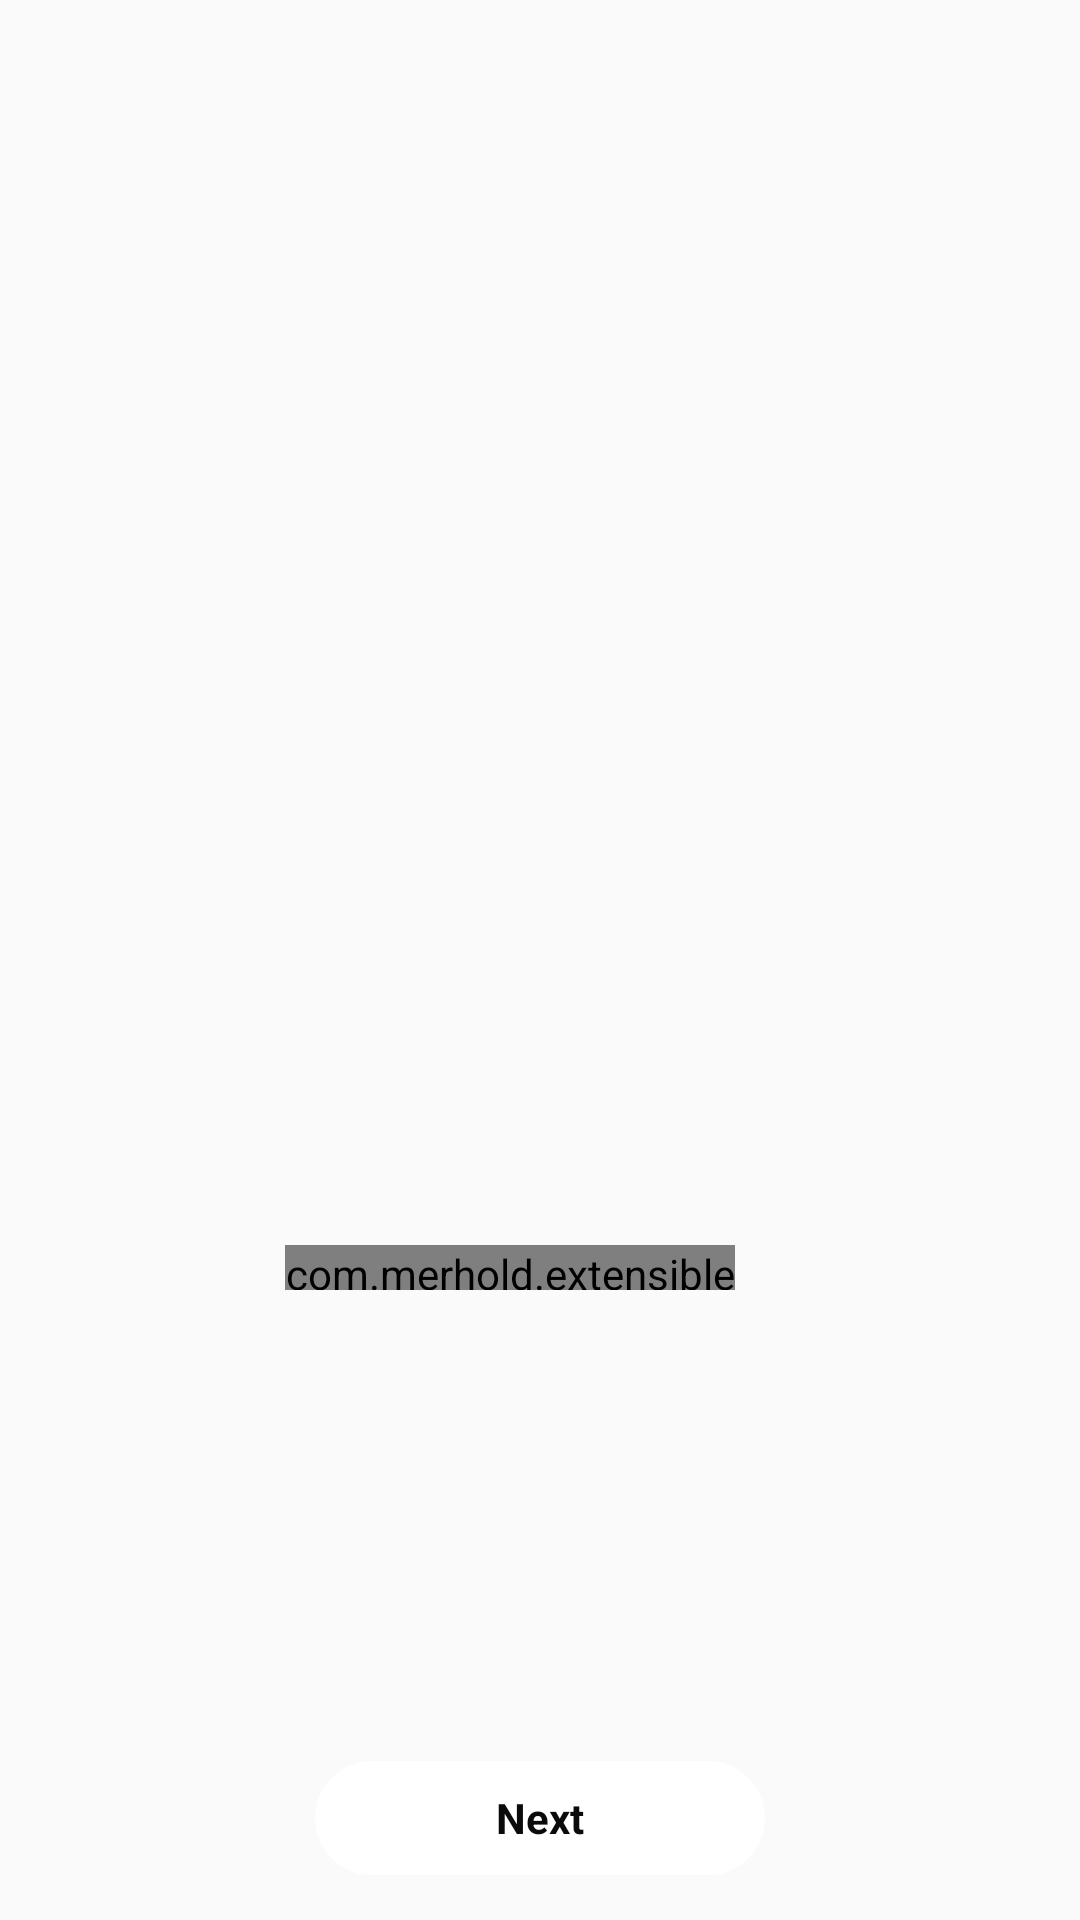

Write the Android layout XML for this screen, with the resource values it uses.
<!-- AndroidManifest.xml: application theme AppTheme.NoActionBar -->
<!-- res/layout/activity_intro.xml -->
<?xml version="1.0" encoding="utf-8"?>

<RelativeLayout xmlns:android="http://schemas.android.com/apk/res/android"
    xmlns:app="http://schemas.android.com/apk/res-auto"
    xmlns:tools="http://schemas.android.com/tools"
    android:layout_width="match_parent"
    android:layout_height="match_parent"
    android:layout_weight="1"
    android:orientation="vertical">
    <androidx.viewpager.widget.ViewPager
        android:id="@+id/vpPager"
        android:layout_width="match_parent"
        android:layout_height="match_parent"
        tools:ignore="MissingConstraints" />

    <LinearLayout
        android:layout_width="match_parent"
        android:layout_height="250dp"
        android:layout_alignParentBottom="true"
        android:gravity="center|top"
        android:orientation="horizontal">

        <LinearLayout
            android:layout_width="match_parent"
            android:layout_height="wrap_content"
            android:layout_gravity="center|top"
            android:gravity="center|top"
            android:orientation="vertical">

            <com.merhold.extensiblepageindicator.ExtensiblePageIndicator
                android:id="@+id/flexibleIndicator"
                android:layout_width="150dp"
                android:layout_height="15dp"
                android:layout_alignParentRight="true"
                android:layout_marginTop="25dp"
                android:layout_marginRight="10dp"
                app:indicatorActiveColor="@color/colorPrimary"
                app:indicatorInactiveColor="@color/colorgrey"
                app:indicatorPadding="10dp"
                app:indicatorRadius="6dp" />


        </LinearLayout>

    </LinearLayout>
    <TextView
        android:id="@+id/btn_next"
        android:layout_width="150dp"
        android:layout_height="38dp"
        android:background="@drawable/rounded_empty"
        android:gravity="center"
        android:text="Next"

        android:layout_marginBottom="15dp"
        android:layout_alignParentBottom="true"
        android:layout_centerVertical="true"
        android:layout_centerHorizontal="true"
        android:textColor="@color/black"
        android:textSize="14dp"
        android:textStyle="bold" />

</RelativeLayout>
<!-- resources referenced by this layout -->
<resources>
  <color name="black">#0B0B0B</color>
  <color name="colorPrimary">#FF0101</color>
  <color name="colorgrey">#CFCFCF</color>
  <!-- drawable rounded_empty (drawable) -->
  <?xml version="1.0" encoding="utf-8"?>
  
  
  <selector xmlns:android="http://schemas.android.com/apk/res/android" >
      <item android:state_pressed="true" >
          <shape xmlns:android="http://schemas.android.com/apk/res/android"
              android:shape="rectangle">
  
              <solid android:color="@color/colorgrey" />
  
              <corners
                  android:bottomLeftRadius="50dp"
                  android:bottomRightRadius="50dp"
                  android:topLeftRadius="50dp"
                  android:topRightRadius="50dp" />
  
  
  
          </shape>
      </item>
      <item android:state_pressed="false">
          <shape xmlns:android="http://schemas.android.com/apk/res/android"
              android:shape="rectangle">
  
              <solid android:color="@color/white" />
  
              <corners
                  android:bottomLeftRadius="50dp"
                  android:bottomRightRadius="50dp"
                  android:topLeftRadius="50dp"
                  android:topRightRadius="50dp" />
  
  
  
          </shape>
  
      </item>
  </selector>
  <style name="AppTheme.NoActionBar">
          
          <item name="bottomSheetDialogTheme">@style/AppBottomSheetDialogTheme</item>
          <item name="windowActionBar">false</item>
          <item name="windowNoTitle">true</item>
          <item name="colorPrimary">@color/colorPrimary</item>
          <item name="colorPrimaryDark">@color/colorPrimaryDark</item>
          <item name="colorAccent">@color/colorAccent</item>
          <item name="fontFamily">@font/gilroybold</item>
  
      </style>
  <color name="white">#ffffff</color>
  <style name="AppBottomSheetDialogTheme" parent="Theme.Design.Light.BottomSheetDialog">
          <item name="bottomSheetStyle">@style/AppModalStyle</item>
      </style>
  <color name="colorPrimaryDark">#FF0101</color>
  <color name="colorAccent">#FF0101</color>
  <style name="AppModalStyle" parent="Widget.Design.BottomSheet.Modal">
          <item name="android:background">@color/tranfarnt</item>
      </style>
  <color name="tranfarnt">#00D32A1E</color>
</resources>
